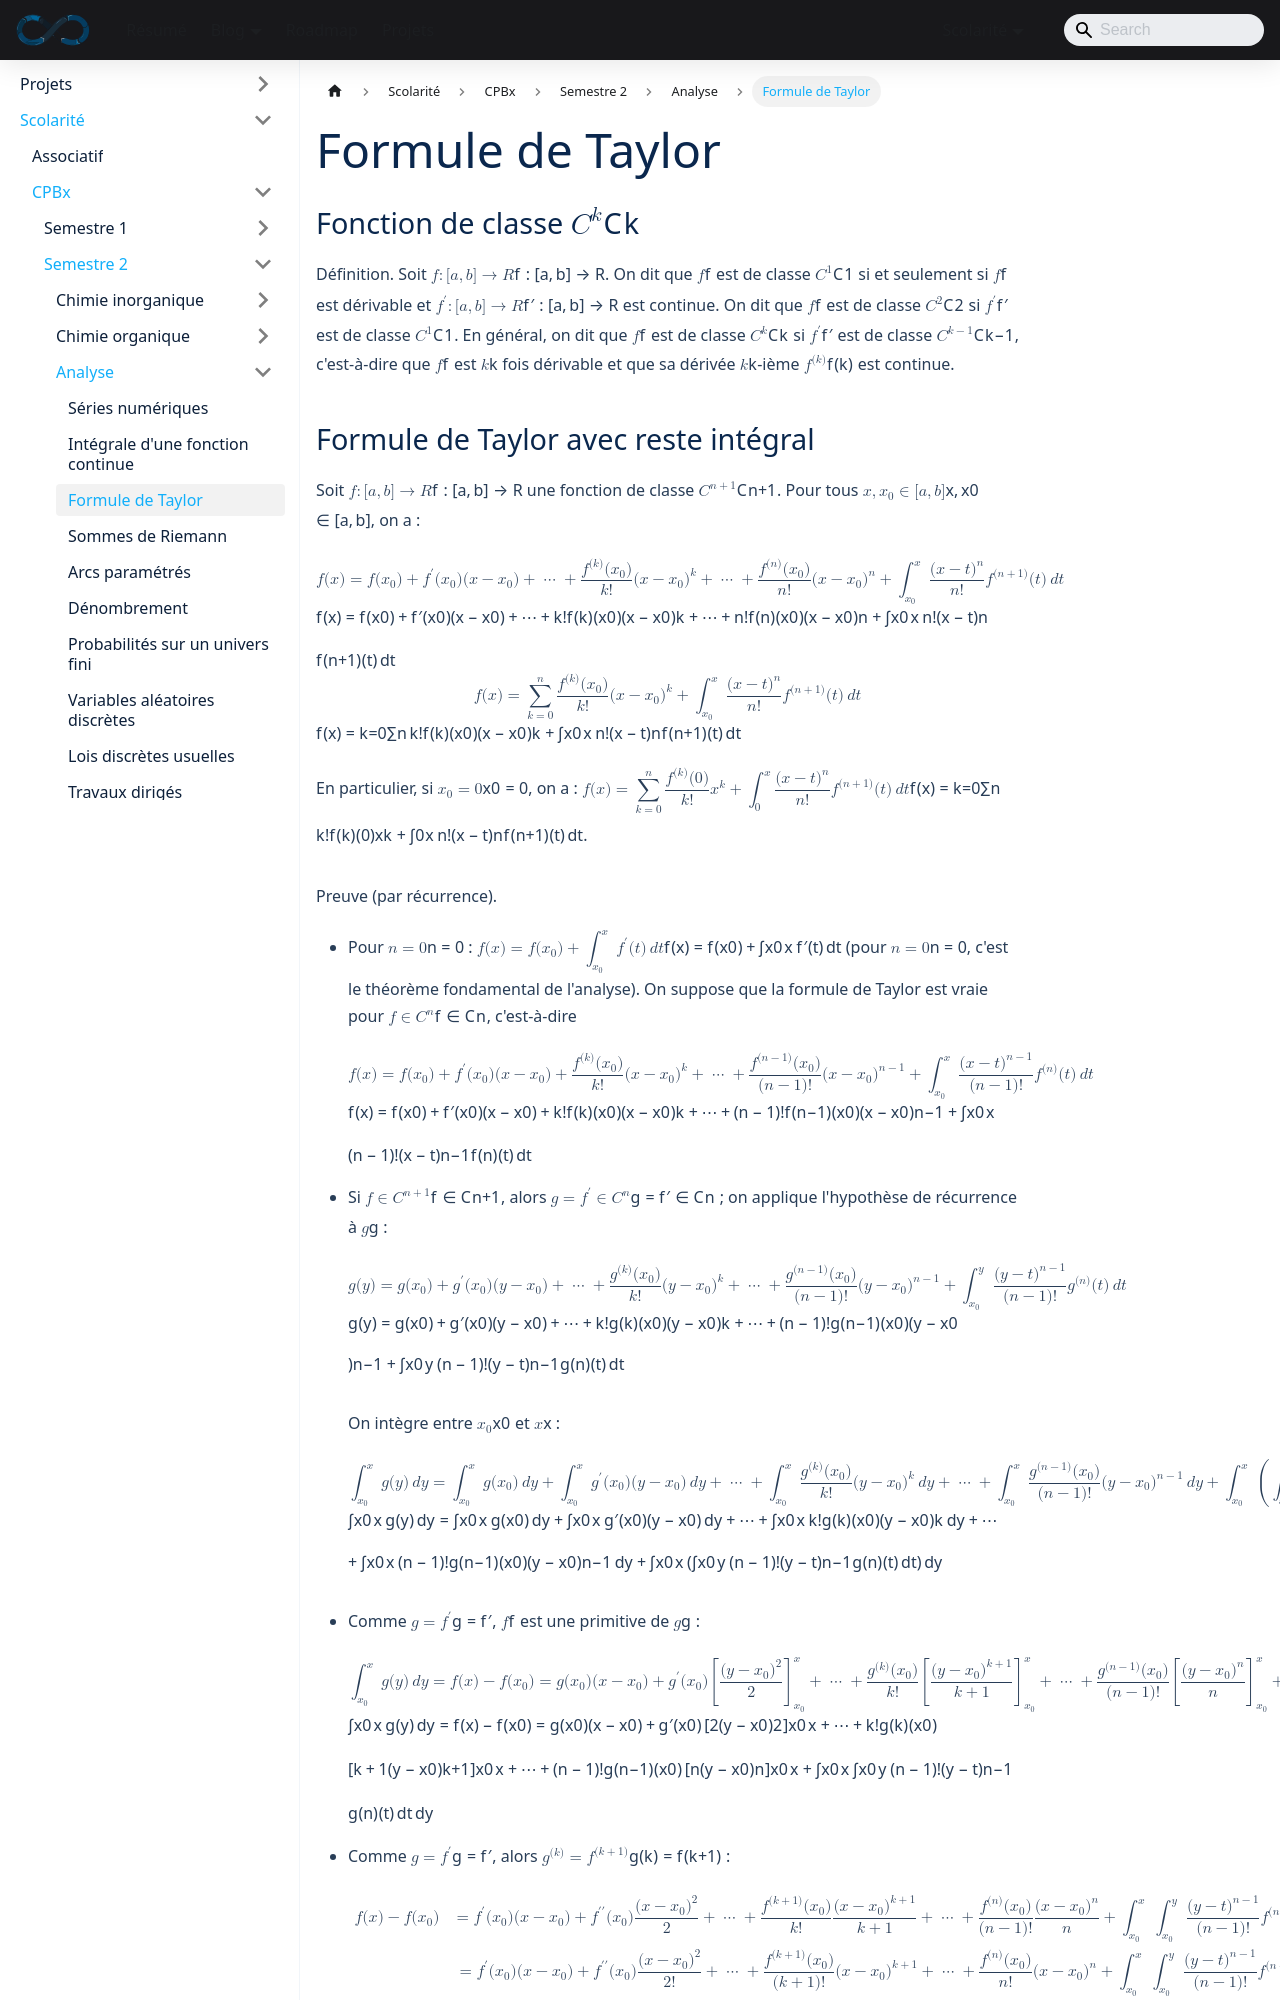

repository: sedelpeuch/sedelpeuch.github.io · page: docs/scolarite/cpbx/s2/analyse/formule-de-taylor/index.html · generator: docusaurus

---
title: "Formule de Taylor"
description: "Formules de Taylor : fonctions de classe C^k, formule de Taylor avec reste intégral, inégalité de Taylor-Lagrange, formule de Taylor-Lagrange pour les fonctions à valeurs réelles, formule de Taylor-Young et application à ln(1 + x)."
sidebar_position: 3
---

## Fonction de classe $C^k$

**Définition.** Soit $f : [a, b] \to \mathbb{R}$. On dit que $f$ est de classe $C^1$ si et seulement si $f$ est dérivable et $f' : [a, b] \to \mathbb{R}$ est continue. On dit que $f$ est de classe $C^2$ si $f'$ est de classe $C^1$. En général, on dit que $f$ est de classe $C^k$ si $f'$ est de classe $C^{k-1}$, c'est-à-dire que $f$ est $k$ fois dérivable et que sa dérivée $k$-ième $f^{(k)}$ est continue.
